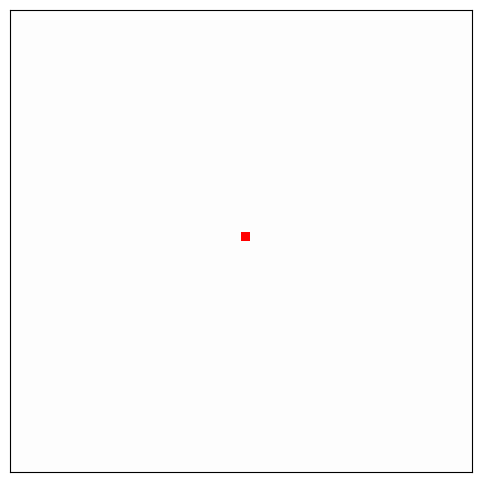

This figure's Python source: (Note: this script raises an exception after producing the figure.)
import numpy as np
import matplotlib.pyplot as plt
import matplotlib.animation as animation
from math import cos, sin, radians

"""

This started code provides code base to implement occupancy grid mapping for HW5 Q2.
This is a stand alone code and does not require ROS
--- TBD --- indicates the section to fill out   
... indicates the specific place to type the code

"""


class OccupancyGridMappingSim:
    def __init__(self):
        # Grid setup
        self.grid_size = 50
        self.center = (self.grid_size // 2, self.grid_size // 2)
        self.radius = 27  # LiDAR scan radius in pixel value

        # Log-odds values
        # --------------------------- TBD ------------------------
        self.l0 = ... # initial probability of all cells will be 0.5. convert this to log odds value
        self.log_occ = ...   # use higher positive values [0, 1] for occupied cell
        self.log_free = ...  # use smaller negative values [0, 1] for empty cells
        self.log_min = ...  # calculate log odds lower bounds for probability = 0.1
        self.log_max = ...  # calculate log odds upper bounds for probability = 0.9
        # ----------------------- TBD ENDS ------------------------

        # Initialize occupancy grid
        self.log_odds = np.zeros((self.grid_size, self.grid_size), dtype=np.float32)
        self.obstacle_mask = np.zeros((self.grid_size, self.grid_size), dtype=bool)
        self.obstacle_mask[48:50, 15:35] = True  # static obstacle at top
        self.obstacle_mask[15:18, 15:18] = True  # static obstacle at bottom-left

        # Add borders as obstacles
        self.obstacle_mask[0, :] = True  # bottom row
        self.obstacle_mask[-1, :] = True  # top row
        self.obstacle_mask[:, 0] = True  # left column
        self.obstacle_mask[:, -1] = True  # right column

        # Ray state (global)
        self.current_ray = []
        self.current_hit = None

        # Animation state
        self.angle_idx = 0
        self.angles = list(range(0, 360, 1))

        # Set up figure and grid
        self.fig, self.ax = plt.subplots(figsize=(6, 6))

        # Pre-create imshow object (for fast update)
        self.img = self.ax.imshow(np.zeros((self.grid_size, self.grid_size), dtype=np.int8), cmap='gray_r',
                                  origin='lower',
                                  extent=(0, self.grid_size, 0, self.grid_size), vmin=-1, vmax=100)
        self.ax.set_xlim(0, self.grid_size)
        self.ax.set_ylim(0, self.grid_size)
        self.ax.set_xticks([])
        self.ax.set_yticks([])
        self.ax.set_aspect('equal')
        self.ax.grid(True, which='both', color='lightgray', linewidth=0.5)

        # Rectangle placeholders for ray and hit visualization
        self.ray_rects = []
        self.hit_rect = None
        self.lidar_rect = plt.Rectangle(self.center, 1, 1, facecolor='red')
        self.ax.add_patch(self.lidar_rect)

    # ray_cast laser
    def ray_casting(self, x0, y0, x1, y1):  # bresenham line algorithm. based on pseudocode available at:
        # https://en.wikipedia.org/wiki/Bresenham%27s_line_algorithm
        points = []
        dx = abs(x1 - x0)
        dy = abs(y1 - y0)
        x, y = x0, y0
        sx = 1 if x0 < x1 else -1
        sy = 1 if y0 < y1 else -1

        if dx > dy:
            err = dx // 2
            while x != x1:
                points.append((x, y))
                err -= dy
                if err < 0:
                    y += sy
                    err += dx
                x += sx
        else:
            err = dy // 2
            while y != y1:
                points.append((x, y))
                err -= dx
                if err < 0:
                    x += sx
                    err += dy
                y += sy
        points.append((x1, y1))
        return points

    # Animation frame update
    def update(self, _):
        for r in self.ray_rects:
            r.remove()
        self.ray_rects.clear()
        if self.hit_rect:
            self.hit_rect.remove()
            self.hit_rect = None

        self.current_ray = []
        self.current_hit = None

        angle = radians(self.angles[self.angle_idx])
        cx, cy = self.center  # center of lidar
        x1 = int(cx + self.radius * cos(angle))  # polar to cartesian conversion
        y1 = int(cy + self.radius * sin(angle))

        full_ray = self.ray_casting(cx, cy, x1, y1)

        for x, y in full_ray:
            if not (0 <= x < self.grid_size and 0 <= y < self.grid_size):  # this skips any cells that are out of bounds
                break

            # --------------------------- TBD ------------------------
            # this is the log odds updates for the occupied grid.

            if self.obstacle_mask[y, x]:
                lt_1 = ...
                lt = ...  # lt = lt_1 + log_odds(occupied) - l0
                self.log_odds[y, x] = np.clip(lt, self.log_min, self.log_max)  # this to keep it within a certain range
                self.current_hit = (x, y)
                break

            # this is the log odds updates for the free grid.

            else:
                lt_1 = ...
                lt = ... # lt = lt_1 + log_odds(free) - l0
                self.log_odds[y, x] = np.clip(lt, self.log_min, self.log_max)
                self.current_ray.append((x, y))
            # --------------------------- TBD- END ------------------------
        self.angle_idx = (self.angle_idx + 1) % len(self.angles)

        # --------------------------- TBD ------------------------
        # Convert log-odds to occupancy grid values: unknown = -1, else scale probability [0–100]
        exp_log_odds = ...
        prob = ...  # by this time you have log odds, convert to probability.
        display = ...  # convert the range accordingly. this is also done in ROS2. also it should be int8 type
        display[np.isclose(np.exp(self.log_odds), np.exp(self.l0))] = ... # value for unknown
        # --------------------------- TBD - END ------------------------

        self.img.set_data(display)

        for x, y in self.current_ray:
            r = plt.Rectangle((x, y), 1, 1, facecolor='red', alpha=0.5)
            self.ax.add_patch(r)
            self.ray_rects.append(r)

        if self.current_hit:
            xh, yh = self.current_hit
            if 0 <= xh < self.grid_size and 0 <= yh < self.grid_size:
                self.hit_rect = plt.Rectangle((xh, yh), 1, 1, facecolor='yellow', alpha=0.8)
                self.ax.add_patch(self.hit_rect)

        return [self.img] + self.ray_rects + ([self.hit_rect] if self.hit_rect else [])

    def run(self):
        ani = animation.FuncAnimation(self.fig, self.update, interval=1, blit=True, frames=len(self.angles))
        plt.show()


if __name__ == '__main__':
    sim = OccupancyGridMappingSim()
    sim.run()
